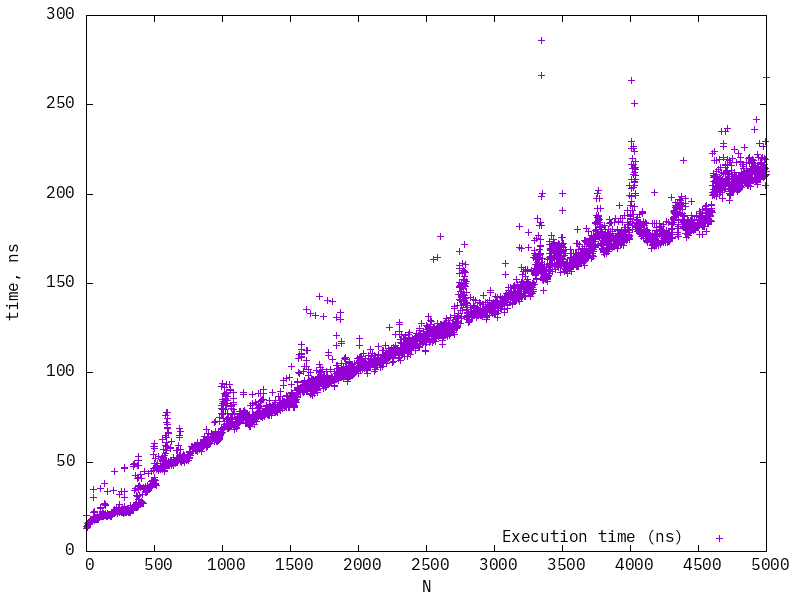

Source data for this figure (header and first rows):
1, 19.8808
2, 12.67
3, 14.06
4, 14.26
5, 14.56
6, 13.6
7, 13.9
8, 13.95
9, 13.94
10, 15.64
11, 15.64
12, 15.64
13, 16.01
14, 14.97
15, 14.96
16, 14.96
17, 15.46
18, 15.46
19, 15.46
20, 15.64
21, 15.5
22, 16.75
23, 17.01
24, 17
25, 17
26, 17.28
27, 17.01
28, 17
29, 17
30, 16.43
31, 16.43
32, 16.6
33, 16.66
34, 16.58
35, 16.7
36, 16.6
37, 16.58
38, 16.68
39, 16.58
40, 16.62
41, 16.57
42, 16.62
43, 16.76
44, 16.69
45, 16.61
46, 18.12
47, 18.13
48, 17.85
49, 18.62
50, 17.85
51, 19.42
52, 19.29
53, 30
54, 34.86
55, 21.73
56, 17.84
57, 21.72
58, 22.18
59, 17.84
60, 17.85
61, 17.85
... 4,939 more rows
